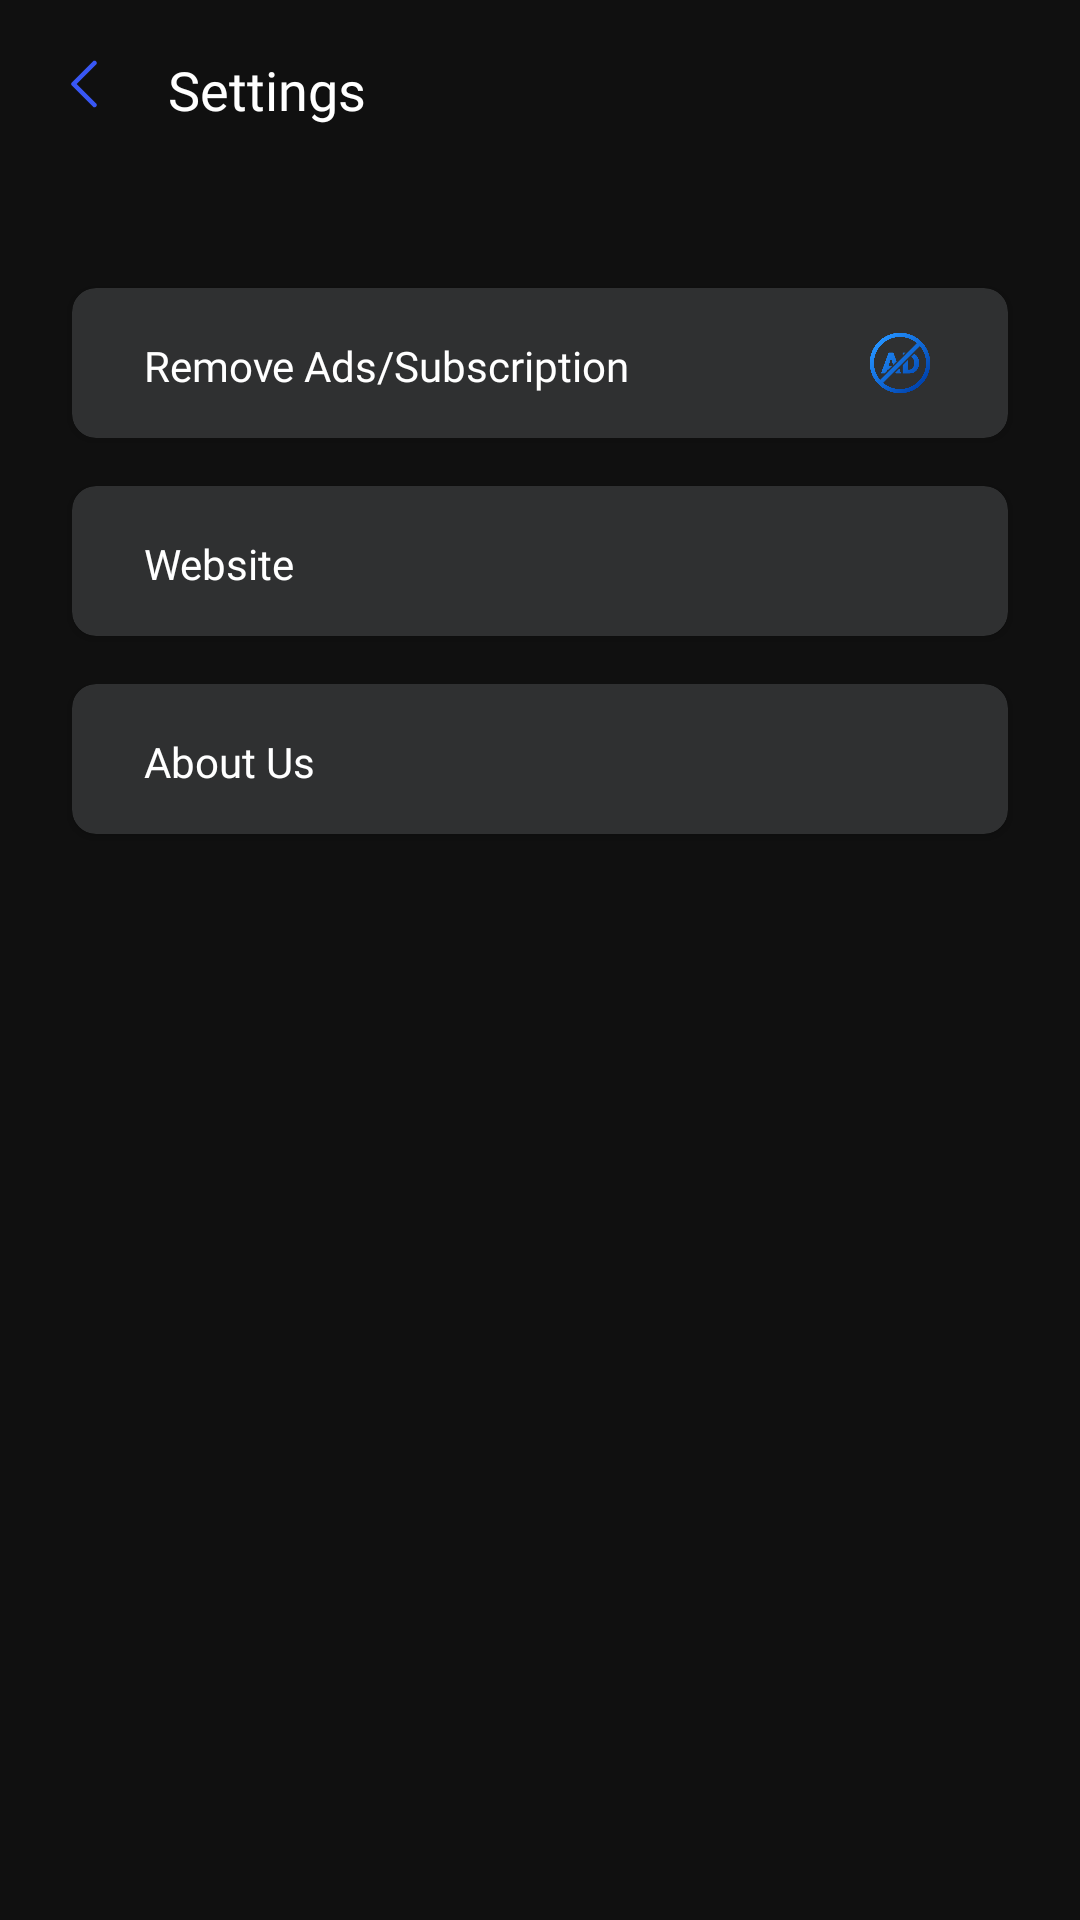

Reconstruct the res/layout file that produces this screen, plus the resources it refers to.
<!-- AndroidManifest.xml: application theme Theme.ProAI -->
<!-- res/layout/activity_settings.xml -->
<?xml version="1.0" encoding="utf-8"?>
<androidx.coordinatorlayout.widget.CoordinatorLayout xmlns:android="http://schemas.android.com/apk/res/android"
    xmlns:app="http://schemas.android.com/apk/res-auto"
    xmlns:tools="http://schemas.android.com/tools"
    android:layout_width="match_parent"
    android:layout_height="match_parent"
    android:background="@color/colorBG"
    tools:context=".activity.SettingsActivity">

    <RelativeLayout
        android:layout_width="match_parent"
        android:layout_height="56dp">

        <ImageView
            android:id="@+id/back"
            android:layout_width="56dp"
            android:layout_height="56dp"
            android:layout_centerVertical="true"
            android:padding="20dp"
            android:src="@drawable/ic_left"
            app:tint="@color/colorAccent"></ImageView>

        <TextView
            android:id="@+id/title"
            android:layout_width="wrap_content"
            android:layout_height="56dp"
            android:layout_centerVertical="true"
            android:layout_marginLeft="56dp"
            android:fontFamily="@font/poppins_semibold"
            android:gravity="center"
            android:paddingTop="4dp"
            android:text="@string/settings"
            android:textColor="@color/colorText"
            android:textSize="18sp"></TextView>

    </RelativeLayout>

    <ScrollView
        android:layout_width="match_parent"
        android:layout_height="match_parent"
        android:scrollbars="none"
        android:layout_marginTop="60dp">

        <LinearLayout
            android:layout_width="match_parent"
            android:layout_height="match_parent"
            android:orientation="vertical">

            <androidx.cardview.widget.CardView
                android:id="@+id/subscription"
                android:layout_width="match_parent"
                android:layout_height="50dp"
                android:layout_marginLeft="24dp"
                android:layout_marginRight="24dp"
                android:layout_marginBottom="16dp"
                android:layout_marginTop="36dp"
                app:cardBackgroundColor="@color/colorCard"
                app:cardCornerRadius="8dp">

                <androidx.coordinatorlayout.widget.CoordinatorLayout
                    android:layout_width="match_parent"
                    android:layout_height="match_parent">

                    <TextView
                        android:layout_width="wrap_content"
                        android:layout_height="wrap_content"
                        android:text="@string/remove_ads_subscription"
                        android:textColor="@color/colorText"
                        android:fontFamily="@font/poppins_semibold"
                        android:textSize="14sp"
                        android:paddingTop="2dp"
                        android:layout_gravity="center_vertical"
                        android:layout_marginLeft="24dp"></TextView>

                    <ImageView
                        android:layout_width="24dp"
                        android:layout_height="24dp"
                        android:layout_gravity="center_vertical|right"
                        android:layout_marginRight="24dp"
                        android:src="@drawable/remove_ads"></ImageView>

                </androidx.coordinatorlayout.widget.CoordinatorLayout>

            </androidx.cardview.widget.CardView>

            <androidx.cardview.widget.CardView
                android:id="@+id/website"
                android:layout_width="match_parent"
                android:layout_height="50dp"
                android:layout_marginLeft="24dp"
                android:layout_marginRight="24dp"
                android:layout_marginBottom="16dp"
                app:cardBackgroundColor="@color/colorCard"
                app:cardCornerRadius="8dp">

                <androidx.coordinatorlayout.widget.CoordinatorLayout
                    android:layout_width="match_parent"
                    android:layout_height="match_parent">

                    <TextView
                        android:layout_width="wrap_content"
                        android:layout_height="wrap_content"
                        android:text="@string/website"
                        android:fontFamily="@font/poppins_semibold"
                        android:textSize="14sp"
                        android:paddingTop="2dp"
                        android:textColor="@color/colorText"
                        android:layout_gravity="center_vertical"
                        android:layout_marginLeft="24dp"></TextView>

                    <ImageView
                        android:layout_width="22dp"
                        android:layout_height="22dp"
                        android:layout_gravity="center_vertical|right"
                        android:layout_marginRight="24dp"
                        android:src="@drawable/website"></ImageView>

                </androidx.coordinatorlayout.widget.CoordinatorLayout>

            </androidx.cardview.widget.CardView>

            <androidx.cardview.widget.CardView
                android:id="@+id/about_us"
                android:layout_width="match_parent"
                android:layout_height="50dp"
                android:layout_marginLeft="24dp"
                android:layout_marginRight="24dp"
                android:layout_marginBottom="16dp"
                app:cardBackgroundColor="@color/colorCard"
                app:cardCornerRadius="8dp">

                <androidx.coordinatorlayout.widget.CoordinatorLayout
                    android:layout_width="match_parent"
                    android:layout_height="match_parent">

                    <TextView
                        android:layout_width="wrap_content"
                        android:layout_height="wrap_content"
                        android:text="@string/about"
                        android:paddingTop="2dp"
                        android:fontFamily="@font/poppins_semibold"
                        android:textSize="14sp"
                        android:textColor="@color/colorText"
                        android:layout_gravity="center_vertical"
                        android:layout_marginLeft="24dp"></TextView>

                    <ImageView
                        android:layout_width="24dp"
                        android:layout_height="24dp"
                        android:layout_gravity="center_vertical|right"
                        android:layout_marginRight="24dp"
                        android:src="@drawable/about_us"></ImageView>

                </androidx.coordinatorlayout.widget.CoordinatorLayout>

            </androidx.cardview.widget.CardView>

            <androidx.cardview.widget.CardView
                android:id="@+id/logout"
                android:visibility="gone"
                android:layout_width="match_parent"
                android:layout_height="50dp"
                android:layout_marginLeft="24dp"
                android:layout_marginRight="24dp"
                android:layout_marginBottom="16dp"
                app:cardBackgroundColor="@color/colorCard"
                app:cardCornerRadius="8dp">

                <androidx.coordinatorlayout.widget.CoordinatorLayout
                    android:layout_width="match_parent"
                    android:layout_height="match_parent">

                    <TextView
                        android:layout_width="wrap_content"
                        android:layout_height="wrap_content"
                        android:text="Log Out"
                        android:fontFamily="@font/poppins_semibold"
                        android:textSize="14sp"
                        android:paddingTop="2dp"
                        android:textColor="@color/colorText"
                        android:layout_gravity="center_vertical"
                        android:layout_marginLeft="24dp"></TextView>

                    <ImageView
                        android:layout_width="24dp"
                        android:layout_height="24dp"
                        android:layout_gravity="center_vertical|right"
                        android:layout_marginRight="24dp"
                        android:src="@drawable/logout"></ImageView>

                </androidx.coordinatorlayout.widget.CoordinatorLayout>

            </androidx.cardview.widget.CardView>

        </LinearLayout>

    </ScrollView>

</androidx.coordinatorlayout.widget.CoordinatorLayout>
<!-- resources referenced by this layout -->
<resources>
  <color name="colorAccent">#3857F5</color>
  <color name="colorBG">#101010</color>
  <color name="colorCard">#2F3031</color>
  <color name="colorText">#ffffff</color>
  <!-- drawable ic_left (drawable) -->
  <vector xmlns:android="http://schemas.android.com/apk/res/android"
      android:width="10dp"
      android:height="16dp"
      android:viewportWidth="10"
      android:viewportHeight="16">
    <path
        android:pathData="M8.5,15L1.5,8L8.5,1"
        android:strokeLineJoin="round"
        android:strokeWidth="1.5"
        android:fillColor="#00000000"
        android:strokeColor="#212121"
        android:strokeLineCap="round"/>
  </vector>
  <!-- drawable logout: png bitmap (drawable, 23382 bytes) -->
  <!-- drawable remove_ads: png bitmap (drawable, 29274 bytes) -->
  <string name="about">About Us</string>
  <string name="remove_ads_subscription">Remove Ads/Subscription</string>
  <string name="settings">Settings</string>
  <string name="website">Website</string>
  <style name="Theme.ProAI" parent="Theme.MaterialComponents.DayNight.NoActionBar">
          <item name="colorPrimary">@color/colorPrimary</item>
          <item name="colorPrimaryDark">@color/colorPrimary</item>
          <item name="colorAccent">@color/colorAccent</item>
          <item name="android:statusBarColor">@color/colorPrimary</item>
      </style>
  <color name="colorPrimary">#121212</color>
</resources>
